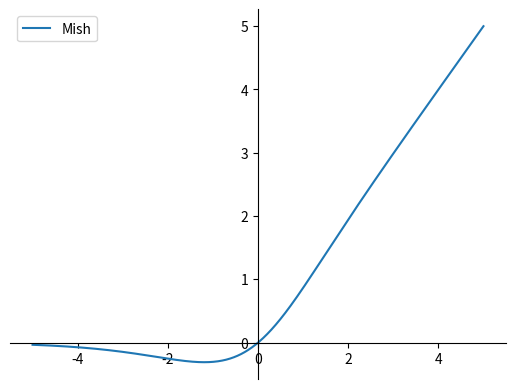

Recreate this plot in Python.
from matplotlib import pyplot as plt
import math
import numpy as np

def mish(x):
    return x * math.tanh(math.log(1 + math.exp(x)))


x = np.linspace(-5, 5, 1000)#考虑一下取值，看看怎么取能让图示更美观
y = []
for i in x:
    y.append(mish(i))

#调整xy坐标轴的位置
plt.figure()
ax=plt.gca()
ax.spines['right'].set_color('None')
ax.spines['top'].set_color('None')

ax.spines['bottom'].set_position(('data',0))
ax.spines['left'].set_position(('axes',0.5))

plt.plot(x, y,label='Mish')
#plt.grid()
plt.legend()
#plt.show()
plt.savefig('mish.svg', format='svg')
